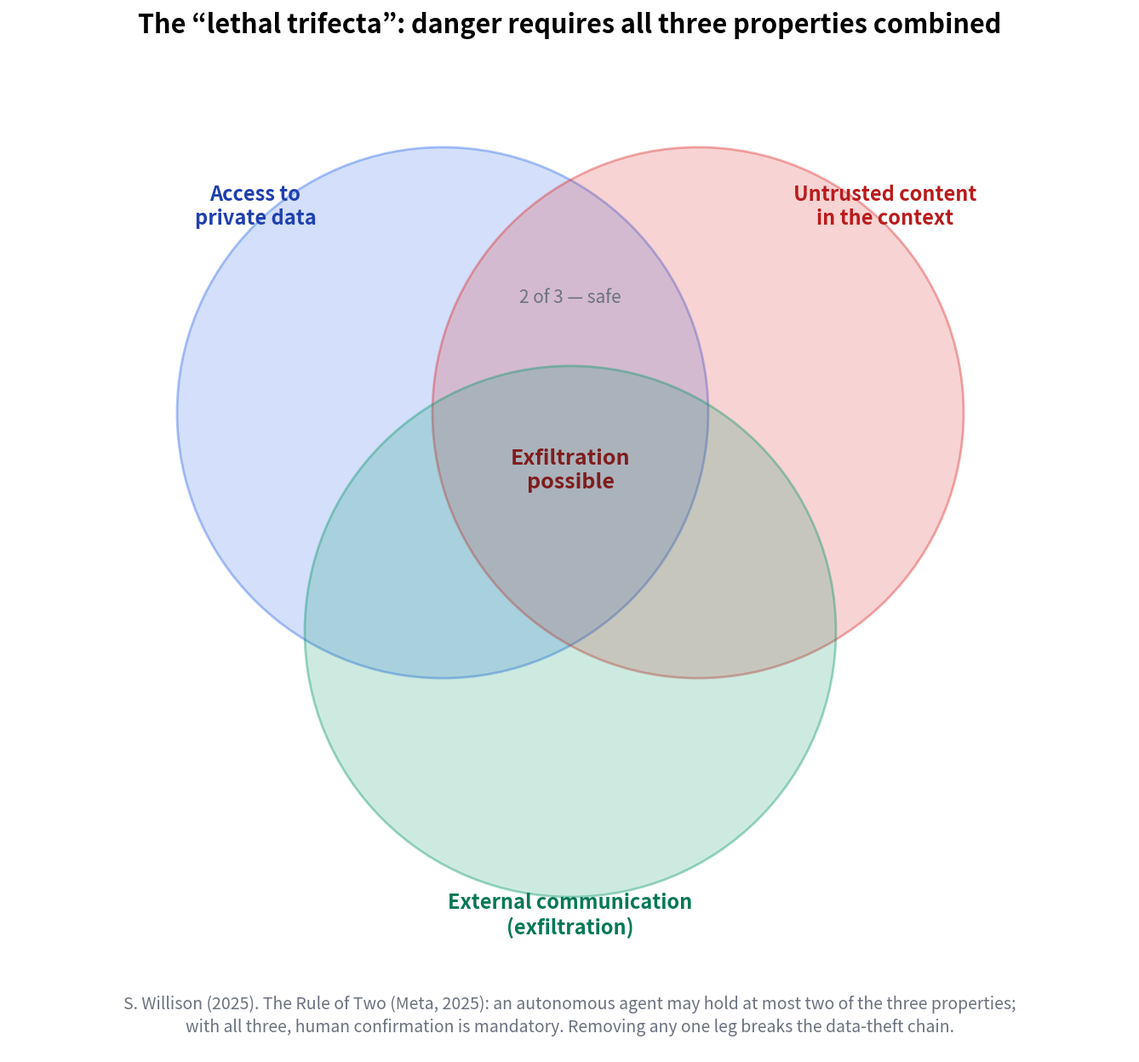

The matplotlib source for this figure: (Note: this script raises an exception after producing the figure.)
"""Figure: the "lethal trifecta" Venn diagram (S. Willison, 2025).

Three properties of an agent — access to private data, untrusted content
in the context, external communication — are individually manageable;
only the combination of all three enables data exfiltration.
Self-contained: matplotlib + numpy only, DejaVu Sans (matplotlib default).
"""

import matplotlib

matplotlib.use("Agg")
import matplotlib.pyplot as plt
from matplotlib.patches import Circle

# ----- palette (matches the original figure) -----
BLUE_FILL = "#2563eb"
RED_FILL = "#dc2626"
GREEN_FILL = "#059669"
BLUE_TEXT = "#1e40af"
RED_TEXT = "#b91c1c"
GREEN_TEXT = "#047857"
CENTER_TEXT = "#7f1d1d"
GRAY_TEXT = "#6b7280"

FILL_ALPHA = 0.20
EDGE_ALPHA = 0.38

# Layout is expressed in the original figure's pixel grid (1339 x 1248 @ 100 dpi).
# bbox_inches="tight" spans the full axes plus a 0.1 in pad on each side, so the
# figure is drawn 10 px smaller per side and the limits are cropped to match:
# the saved PNG comes out exactly 1339 x 1248.
W, H = 1339, 1248
PAD = 10  # px, savefig tight pad (0.1 in @ 100 dpi)
fig = plt.figure(figsize=((W - 2 * PAD) / 100, (H - 2 * PAD) / 100))
ax = fig.add_axes([0, 0, 1, 1])
ax.set_xlim(PAD, W - PAD)
ax.set_ylim(H - PAD, PAD)  # y grows downward, like image coordinates
ax.set_aspect("equal")
ax.axis("off")

# ----- the three circles (draw order: blue, red, green) -----
R = 312
for (cx, cy), color in [
    ((520, 485), BLUE_FILL),
    ((820, 485), RED_FILL),
    ((670, 742), GREEN_FILL),
]:
    ax.add_patch(
        Circle(
            (cx, cy),
            R,
            facecolor=color,
            edgecolor=color,
            alpha=None,
            linewidth=2,
            zorder=2,
        )
    )
    # alpha per component: fill 0.2, edge 0.38
    ax.patches[-1].set_facecolor(
        matplotlib.colors.to_rgba(color, FILL_ALPHA)
    )
    ax.patches[-1].set_edgecolor(
        matplotlib.colors.to_rgba(color, EDGE_ALPHA)
    )

# ----- title -----
ax.text(
    W / 2,
    30,
    "The “lethal trifecta”: danger requires all three properties combined",
    ha="center",
    va="center",
    fontsize=22,
    fontweight="bold",
    color="black",
)

# ----- circle labels -----
ax.text(
    300,
    243,
    "Access to\nprivate data",
    ha="center",
    va="center",
    fontsize=17,
    fontweight="bold",
    color=BLUE_TEXT,
    linespacing=1.25,
)
ax.text(
    1040,
    243,
    "Untrusted content\nin the context",
    ha="center",
    va="center",
    fontsize=17,
    fontweight="bold",
    color=RED_TEXT,
    linespacing=1.25,
)
ax.text(
    670,
    1076,
    "External communication\n(exfiltration)",
    ha="center",
    va="center",
    fontsize=17,
    fontweight="bold",
    color=GREEN_TEXT,
    linespacing=1.25,
)

# ----- pairwise overlap note -----
ax.text(
    670,
    350,
    "2 of 3 — safe",
    ha="center",
    va="center",
    fontsize=15,
    fontstyle="italic",
    color=GRAY_TEXT,
)

# ----- triple-overlap label -----
ax.text(
    670,
    553,
    "Exfiltration\npossible",
    ha="center",
    va="center",
    fontsize=18,
    fontweight="bold",
    color=CENTER_TEXT,
    linespacing=1.25,
)

# ----- footnote -----
ax.text(
    W / 2,
    1194,
    "S. Willison (2025). The Rule of Two (Meta, 2025): an autonomous agent"
    " may hold at most two of the three properties;\n"
    "with all three, human confirmation is mandatory."
    " Removing any one leg breaks the data-theft chain.",
    ha="center",
    va="center",
    fontsize=14,
    color=GRAY_TEXT,
    linespacing=1.35,
)

fig.savefig(
    r"/Users/aleksandrdrobiazkin/IdeaProjects/ai-agent-architecture/book/images/fig_lethal_trifecta.png",
    dpi=100,
    bbox_inches="tight",
)
